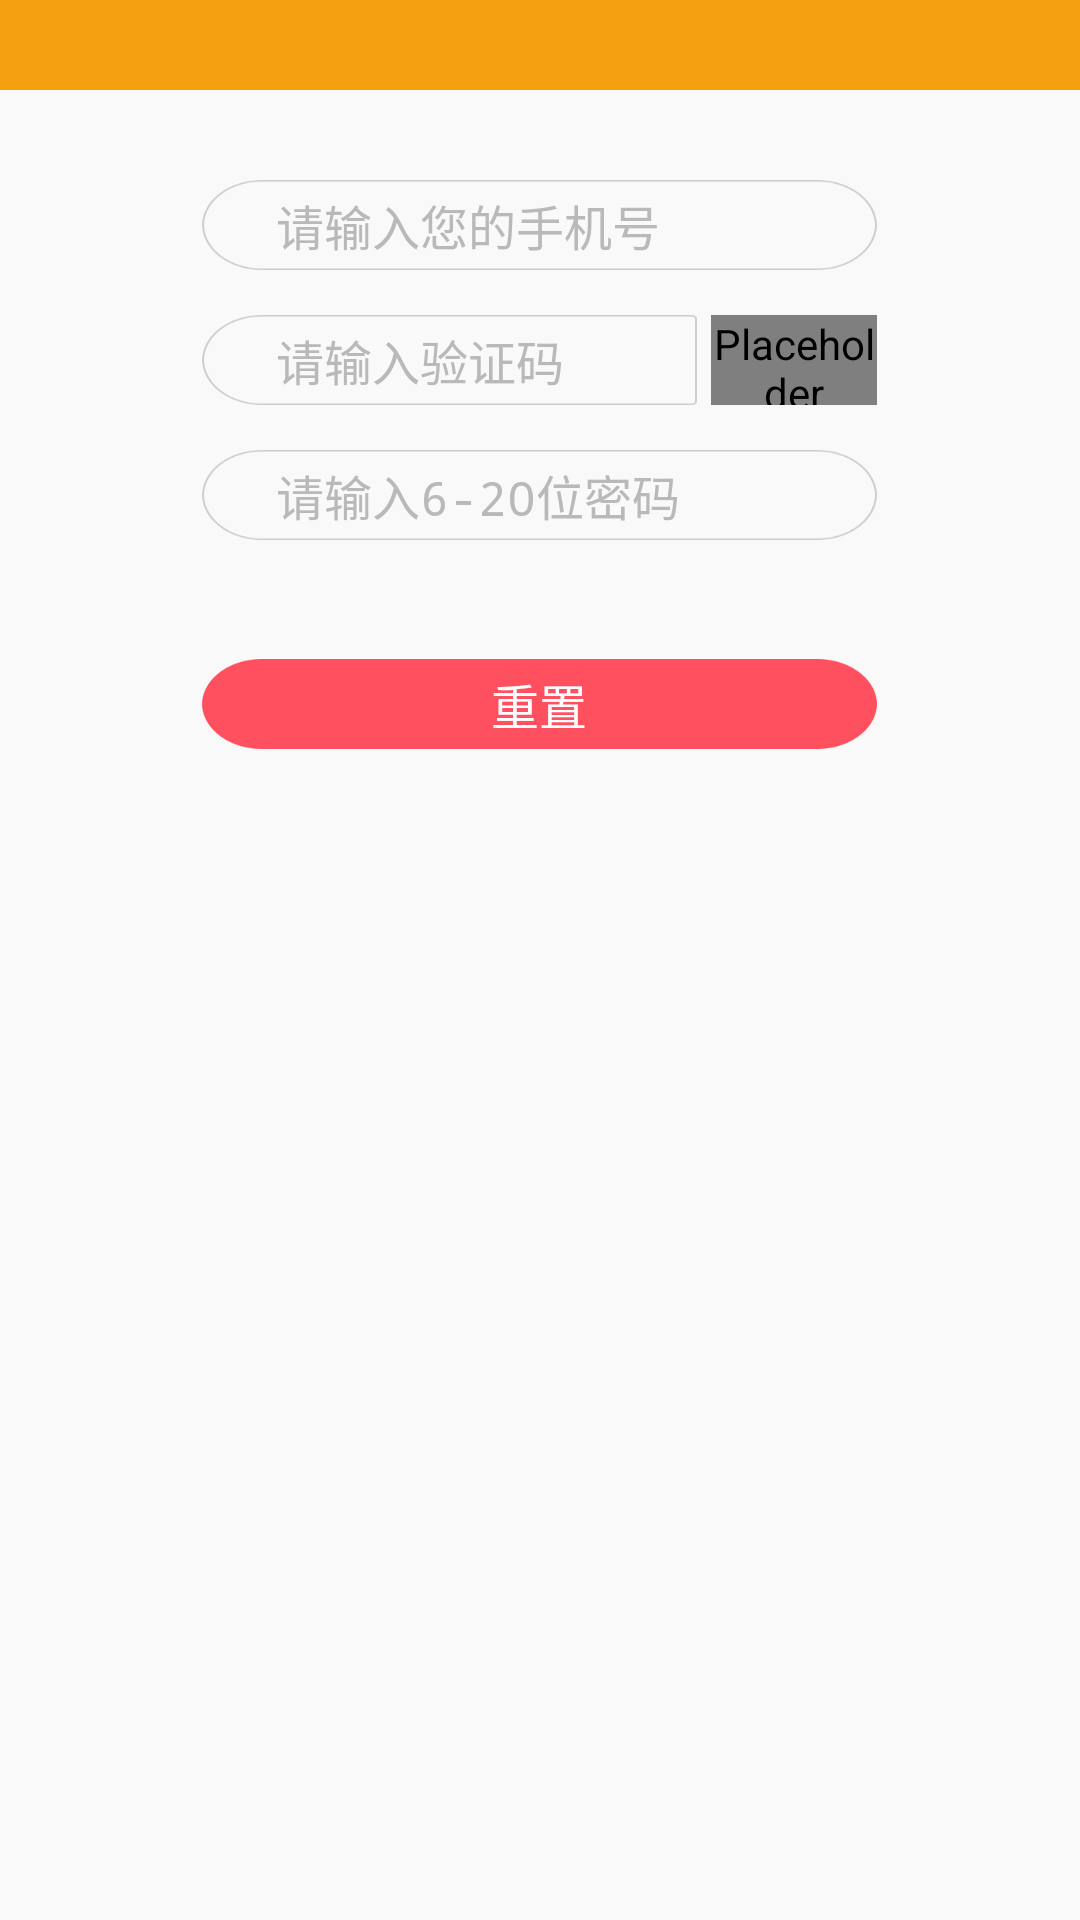

Produce the Android XML layout that renders to this screen, including the resource entries it uses.
<!-- AndroidManifest.xml: application theme android:Theme.Black.NoTitleBar -->
<!-- res/layout/activity_reset_passwd.xml -->
<?xml version="1.0" encoding="utf-8"?>
<LinearLayout xmlns:android="http://schemas.android.com/apk/res/android"
    xmlns:tools="http://schemas.android.com/tools"
    android:layout_width="match_parent"
    android:id="@+id/father"
    android:layout_height="match_parent"
    android:background="@color/color_header"
    android:fitsSystemWindows="true" >

    <LinearLayout
        android:layout_width="match_parent"
        android:layout_height="match_parent"
        android:background="@color/color_bg_common"
        android:orientation="vertical" >

        <include layout="@layout/title_with_back" />

        <RelativeLayout
            android:layout_width="@dimen/dimen_300_dip"
            android:layout_height="@dimen/dimen_40_dip"
            android:layout_gravity="center_horizontal"
            android:layout_marginTop="@dimen/dimen_40_dip"
            android:background="@drawable/bg_edittext" >

            <EditText
                android:id="@+id/edit_account"
                style="@style/text_16_black"
                android:layout_width="match_parent"
                android:layout_height="match_parent"
                android:layout_gravity="center_horizontal"
                android:layout_marginLeft="@dimen/dimen_33_dip"
                android:background="@null"
                android:hint="@string/login_name_hint"
                android:inputType="phone"
                android:maxLength="11"
                android:singleLine="true"
                android:textColorHint="@color/color_hint" />

            <ImageView
                android:id="@+id/btn_delete"
                android:layout_width="wrap_content"
                android:layout_height="wrap_content"
                android:layout_alignParentRight="true"
                android:layout_centerInParent="true"
                android:layout_marginRight="@dimen/dimen_10_dip"
                android:contentDescription="@null"
                android:padding="6dp"
                android:src="@drawable/icon_delete"
                android:visibility="gone" />
        </RelativeLayout>

        <LinearLayout
            android:layout_width="@dimen/dimen_300_dip"
            android:layout_height="@dimen/dimen_40_dip"
            android:layout_gravity="center_horizontal"
            android:layout_marginTop="@dimen/dimen_20_dip"
            android:orientation="horizontal" >

            <EditText
                android:id="@+id/edit_code"
                style="@style/text_16_black"
                android:layout_width="@dimen/dimen_220_dip"
                android:layout_height="match_parent"
                android:layout_gravity="center_horizontal"
                android:background="@drawable/bg_edittext_left"
                android:hint="@string/identify_code_hint"
                android:inputType="phone"
                android:maxLength="6"
                android:paddingLeft="@dimen/dimen_33_dip"
                android:singleLine="true"
                android:textColorHint="@color/color_hint" />

            <com.chomp.wifistorymachine.view.TimeButton
                android:id="@+id/btn_get_code"
                style="@style/text_16_black"
                android:layout_width="@dimen/dimen_74_dip"
                android:layout_height="match_parent"
                android:layout_marginLeft="@dimen/dimen_6_dip"
                android:background="@drawable/bg_edittext_right"
                android:contentDescription="@null"
                android:src="@drawable/btn_passwd_selector"
                android:text="@string/get_code" />
        </LinearLayout>

        <RelativeLayout
            android:layout_width="@dimen/dimen_300_dip"
            android:layout_height="@dimen/dimen_40_dip"
            android:layout_gravity="center_horizontal"
            android:layout_marginTop="@dimen/dimen_20_dip"
            android:background="@drawable/bg_edittext" >

            <EditText
                android:id="@+id/edit_password"
                style="@style/text_16_black"
                android:layout_width="match_parent"
                android:layout_height="match_parent"
                android:layout_gravity="center_horizontal"
                android:background="@null"
                android:hint="@string/login_password_hint"
                android:maxLength="20"
                android:paddingLeft="@dimen/dimen_33_dip"
                android:password="true"
                android:singleLine="true"
                android:textColorHint="@color/color_hint" />

            <ImageView
                android:id="@+id/btn_show_passwd"
                android:layout_width="wrap_content"
                android:layout_height="wrap_content"
                android:layout_alignParentRight="true"
                android:layout_centerInParent="true"
                android:layout_marginRight="@dimen/dimen_10_dip"
                android:contentDescription="@null"
                android:padding="6dp"
                android:src="@drawable/btn_passwd_selector"
                android:visibility="gone" />
        </RelativeLayout>

        <Button
            android:id="@+id/btn_reset_passwd"
            style="@style/text_16_white"
            android:layout_width="@dimen/dimen_300_dip"
            android:layout_height="@dimen/dimen_40_dip"
            android:layout_gravity="center_horizontal"
            android:layout_marginTop="@dimen/dimen_53_dip"
            android:background="@drawable/btn_red_trible_selector"
            android:text="@string/reset" >
        </Button>
    </LinearLayout>

</LinearLayout>
<!-- res/layout/title_with_back.xml (included above) -->
<?xml version="1.0" encoding="utf-8"?>
<RelativeLayout xmlns:android="http://schemas.android.com/apk/res/android"
    android:layout_width="match_parent"
    android:layout_height="@dimen/dimen_40_dip"
    android:background="@color/color_header" >

    <LinearLayout
        android:id="@+id/btn_back"
        android:layout_width="wrap_content"
        android:layout_height="wrap_content"
        android:layout_alignParentStart="true"
        android:layout_centerInParent="true"
        android:orientation="horizontal"
        android:visibility="gone"
        >

        <ImageView
            android:layout_width="wrap_content"
            android:layout_height="wrap_content"
            android:contentDescription="@null"
            android:paddingBottom="@dimen/dimen_13_dip"
            android:paddingLeft="@dimen/dimen_13_dip"
            android:paddingTop="@dimen/dimen_13_dip"
            android:src="@drawable/icon_back" />

        <TextView
            android:layout_width="wrap_content"
            android:layout_height="wrap_content"
            android:layout_gravity="center_vertical"
            android:layout_marginStart="@dimen/dimen_3_dip"
            android:text="@string/text_back"
            style="@style/text_18_white"

            />
    </LinearLayout>

    <TextView
        android:id="@+id/text_title"
        android:layout_width="wrap_content"
        android:layout_height="wrap_content"
        android:layout_centerInParent="true"
        style="@style/text_18_white"/>

</RelativeLayout>
<!-- resources referenced by this layout -->
<resources>
  <color name="color_bg_common">#f9f9f9</color>
  <color name="color_header">#F49F10</color>
  <color name="color_hint">#b9b9b9</color>
  <dimen name="dimen_10_dip">10px</dimen>
  <dimen name="dimen_13_dip">13px</dimen>
  <dimen name="dimen_20_dip">20px</dimen>
  <dimen name="dimen_220_dip">220px</dimen>
  <dimen name="dimen_300_dip">300px</dimen>
  <dimen name="dimen_33_dip">33px</dimen>
  <dimen name="dimen_3_dip">3px</dimen>
  <dimen name="dimen_40_dip">40px</dimen>
  <dimen name="dimen_53_dip">53px</dimen>
  <dimen name="dimen_6_dip">6px</dimen>
  <dimen name="dimen_74_dip">74px</dimen>
  <!-- drawable btn_passwd_selector (drawable) -->
  <?xml version="1.0" encoding="utf-8"?>
  <selector xmlns:android="http://schemas.android.com/apk/res/android">
  
      <item android:drawable="@drawable/icon_hide_passwd" android:state_selected="true"/>
      <item android:drawable="@drawable/icon_show_passwd"/>
  
  </selector>
  <!-- drawable btn_red_trible_selector (drawable) -->
  <?xml version="1.0" encoding="utf-8"?>
  <selector xmlns:android="http://schemas.android.com/apk/res/android">
  
      <item android:drawable="@drawable/btn_red" android:state_pressed="true"/>
      <item android:drawable="@drawable/btn_red_unable" android:state_enabled="false"/>
      <item android:drawable="@drawable/btn_red"/>
  
  </selector>
  <!-- drawable icon_back: png bitmap (drawable-xxhdpi, 813 bytes) -->
  <!-- drawable icon_delete: png bitmap (drawable-xxhdpi, 2472 bytes) -->
  <string name="get_code">获取</string>
  <string name="identify_code_hint">请输入验证码</string>
  <string name="login_name_hint">请输入您的手机号</string>
  <string name="login_password_hint">请输入6-20位密码</string>
  <string name="reset">重置</string>
  <string name="text_back">返回</string>
  <style name="text_16_black">
          <item name="android:textSize">@dimen/size_16dp</item>
          <item name="android:textColor">@color/color_black</item>
      </style>
  <style name="text_16_white">
          <item name="android:textSize">@dimen/size_16dp</item>
          <item name="android:textColor">@color/color_white</item>
      </style>
  <style name="text_18_white">
          <item name="android:textSize">@dimen/size_18dp</item>
          <item name="android:textColor">@color/color_white</item>
      </style>
  <!-- drawable icon_hide_passwd: png bitmap (drawable-xxhdpi, 2595 bytes) -->
  <!-- drawable icon_show_passwd: png bitmap (drawable-xxhdpi, 2406 bytes) -->
  <dimen name="size_16dp">16dp</dimen>
  <color name="color_black">#000000</color>
  <color name="color_white">#ffffff</color>
  <dimen name="size_18dp">18dp</dimen>
</resources>
